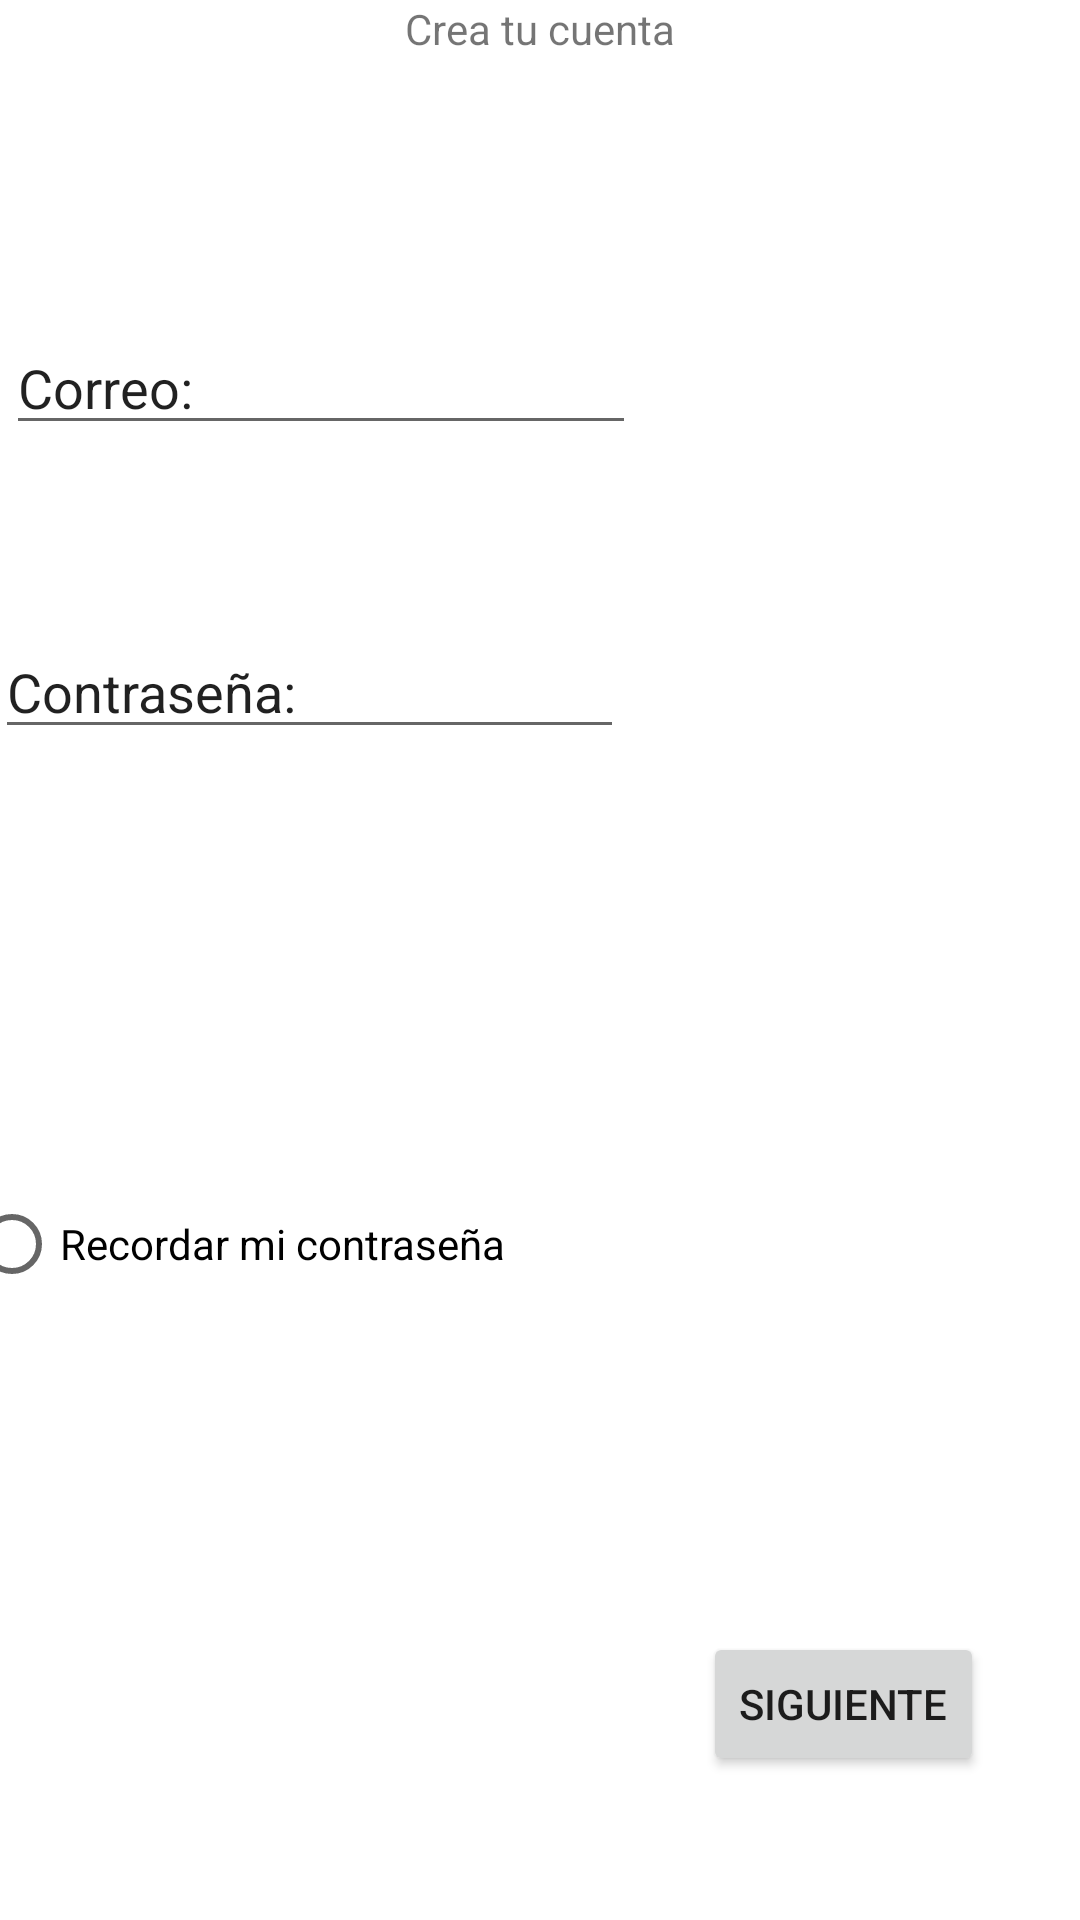

Produce the Android XML layout that renders to this screen, including the resource entries it uses.
<!-- AndroidManifest.xml: application theme Theme.MapheStore -->
<!-- res/layout/activity_inscrption.xml -->
<?xml version="1.0" encoding="utf-8"?>
<androidx.constraintlayout.widget.ConstraintLayout xmlns:android="http://schemas.android.com/apk/res/android"
    xmlns:app="http://schemas.android.com/apk/res-auto"
    xmlns:tools="http://schemas.android.com/tools"
    android:layout_width="match_parent"
    android:layout_height="match_parent"
    tools:context=".inscrption">

    <TextView
        android:id="@+id/textView2"
        android:layout_width="wrap_content"
        android:layout_height="wrap_content"
        android:text="@string/inscripcion"
        android:visibility="visible"
        app:layout_constraintEnd_toEndOf="parent"
        app:layout_constraintStart_toStartOf="parent"
        tools:layout_editor_absoluteY="32dp"
        tools:ignore="MissingConstraints" />

    <RadioButton
        android:id="@+id/radioButton"
        android:layout_width="wrap_content"
        android:layout_height="wrap_content"
        android:layout_marginTop="128dp"
        android:layout_marginEnd="192dp"
        android:text="@string/recordar"
        app:layout_constraintBottom_toTopOf="@+id/acept"
        app:layout_constraintEnd_toEndOf="parent"
        app:layout_constraintTop_toBottomOf="@+id/editTextTextPersonName3"
        app:layout_constraintVertical_bias="0.11" />

    <EditText
        android:id="@+id/editTextTextPersonName2"
        android:layout_width="wrap_content"
        android:layout_height="wrap_content"
        android:layout_marginTop="88dp"
        android:layout_marginEnd="148dp"
        android:ems="10"
        android:inputType="textPersonName"
        android:text="@string/correo"
        app:layout_constraintEnd_toEndOf="parent"
        app:layout_constraintTop_toBottomOf="@+id/textView2" />

    <EditText
        android:id="@+id/editTextTextPersonName3"
        android:layout_width="wrap_content"
        android:layout_height="wrap_content"
        android:layout_marginTop="60dp"
        android:layout_marginEnd="152dp"
        android:ems="10"
        android:inputType="textPersonName"
        android:text="@string/contrasena"
        app:layout_constraintEnd_toEndOf="parent"
        app:layout_constraintTop_toBottomOf="@+id/editTextTextPersonName2" />

    <Button
        android:id="@+id/acept"
        android:layout_width="wrap_content"
        android:layout_height="wrap_content"
        android:layout_marginEnd="32dp"
        android:layout_marginBottom="48dp"
        android:onClick="nextPage"
        android:text="@string/siguiente"
        app:layout_constraintBottom_toBottomOf="parent"
        app:layout_constraintEnd_toEndOf="parent" />

</androidx.constraintlayout.widget.ConstraintLayout>
<!-- resources referenced by this layout -->
<resources>
  <string name="contrasena">Contraseña:</string>
  <string name="correo">Correo:</string>
  <string name="inscripcion">Crea tu cuenta</string>
  <string name="recordar">Recordar mi contraseña</string>
  <string name="siguiente">Siguiente</string>
  <style name="Theme.MapheStore" parent="Theme.MaterialComponents.DayNight.DarkActionBar">
          
          <item name="colorPrimary">@color/purple_500</item>
          <item name="colorPrimaryVariant">@color/purple_700</item>
          <item name="colorOnPrimary">@color/white</item>
          
          <item name="colorSecondary">@color/teal_200</item>
          <item name="colorSecondaryVariant">@color/teal_700</item>
          <item name="colorOnSecondary">@color/black</item>
          
          <item name="android:statusBarColor" tools:targetApi="l">?attr/colorPrimaryVariant</item>
          
      </style>
  <!-- not gathered from this repository: default colours our renderer supplied (Android Studio template values) -->
  <color name="purple_500">#FF6200EE</color>
  <color name="purple_700">#FF3700B3</color>
  <color name="teal_200">#FF03DAC5</color>
  <color name="teal_700">#FF018786</color>
  <color name="black">#FF000000</color>
  <color name="white">#FFFFFFFF</color>
</resources>
